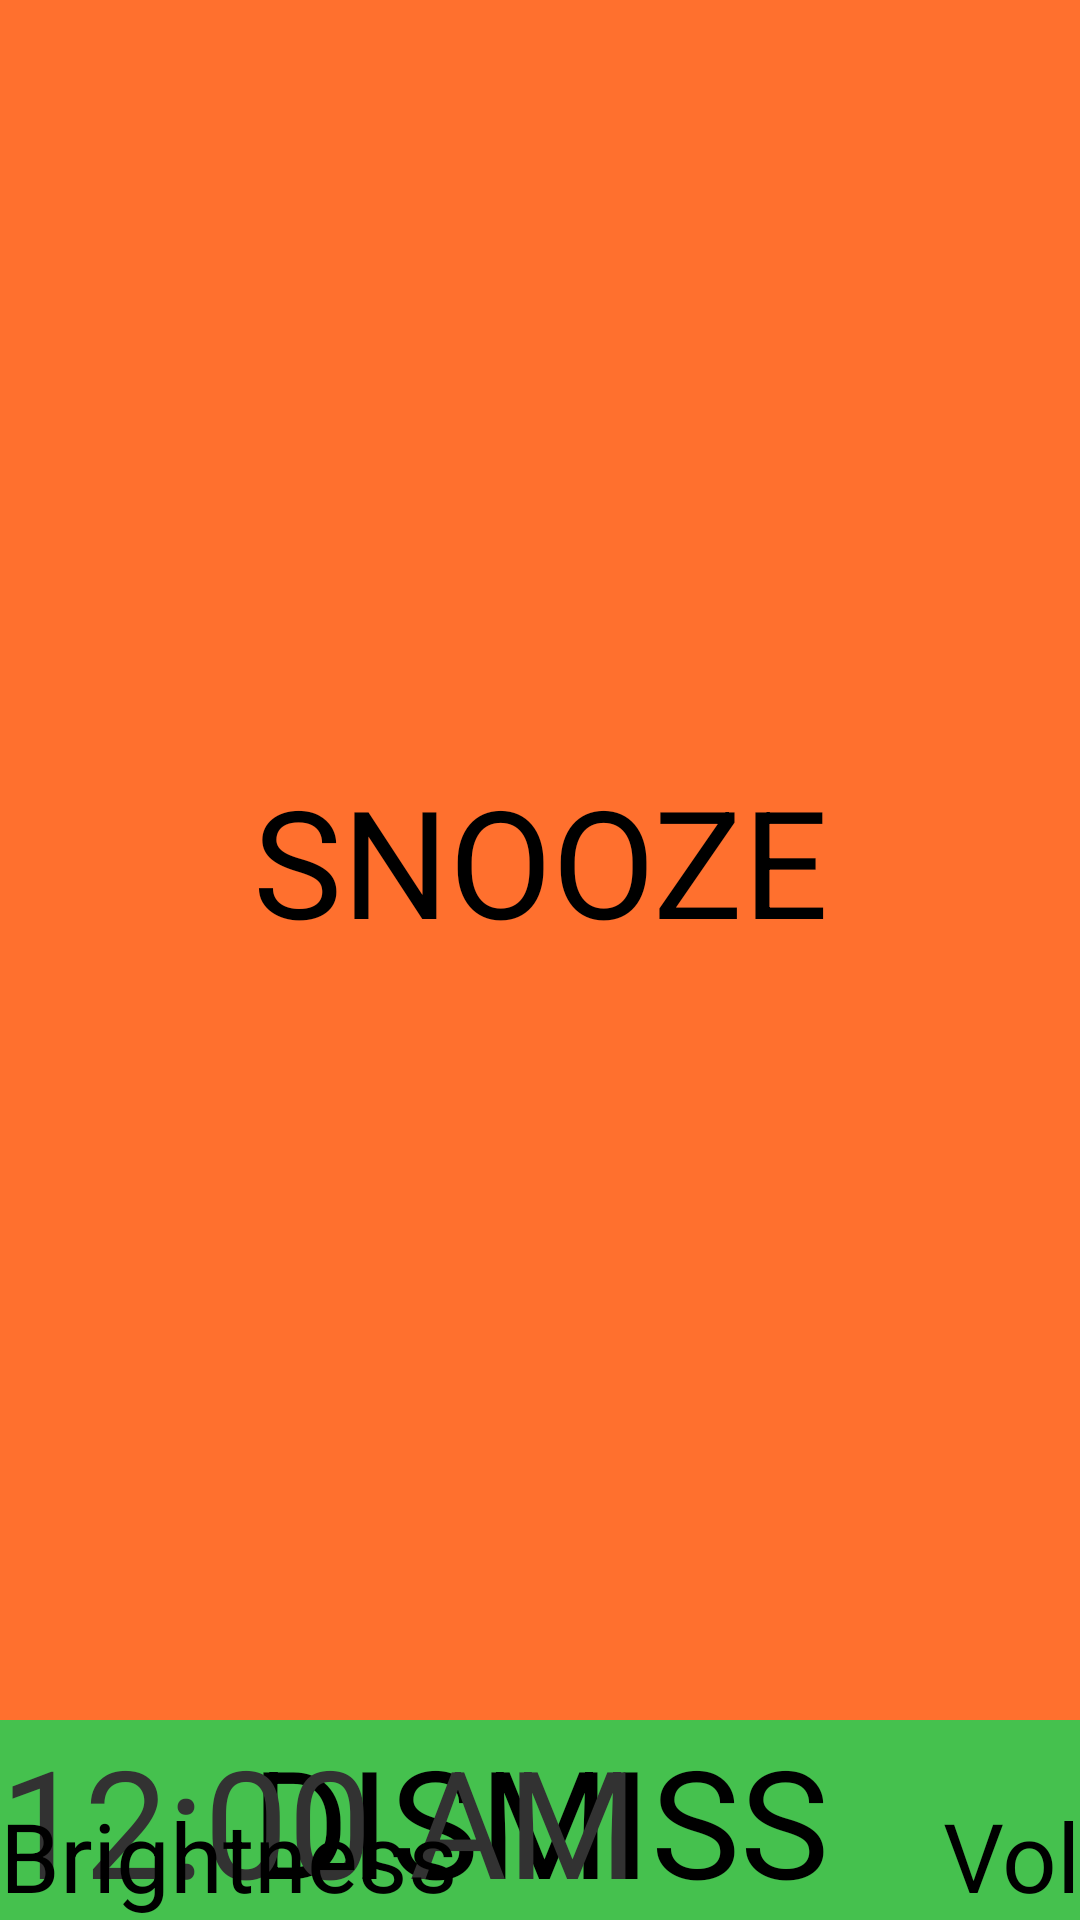

Here is an Android app screen rendered from its layout file. Give the layout XML and the strings, colors and styles it references.
<!-- AndroidManifest.xml: application theme android:Theme.Light.NoTitleBar -->
<!-- res/layout/activity_main.xml -->
<RelativeLayout xmlns:android="http://schemas.android.com/apk/res/android"
    xmlns:tools="http://schemas.android.com/tools"
    android:layout_width="match_parent"
    android:layout_height="match_parent"
    android:background="#000000" >
    
    
    
    <WebView
        android:id="@+id/webView"
        android:layout_width="match_parent"
        android:layout_height="match_parent" />
    
    

    
    
    <DigitalClock
        android:id="@+id/digitalClock1"
        android:layout_width="wrap_content"
        android:layout_height="wrap_content"
        android:layout_centerHorizontal="true"
        android:layout_centerVertical="true"
        android:textSize="60sp" />

    
    <TextView
        android:id="@+id/finalAlarmTime_textView"
        android:layout_width="wrap_content"
        android:layout_height="wrap_content"
        android:layout_below="@+id/digitalClock1"
        android:layout_centerHorizontal="true"
        android:layout_marginTop="10dp"
        android:clickable="true"
        android:onClick="onFinalAlarmTextViewClick"
        android:text="@string/final_alarm_time_label"
        android:textAppearance="?android:attr/textAppearanceMedium"        
        android:textSize="20sp" />
    
    		
    		<ImageButton
            	android:id="@+id/finalAlarmSettingsIcon_imageButton"
            	android:layout_width="wrap_content"
            	android:layout_height="wrap_content"
            	android:background="@null"
            	android:onClick="onSettingsButtonClick"
            	android:layout_toRightOf="@id/finalAlarmTime_textView"
            	android:layout_alignBottom="@+id/finalAlarmTime_textView"
            	android:src="@drawable/ic_settings" />
    
    
    
    <TextView
        android:id="@+id/remAlarmTime_textView"
        android:layout_width="wrap_content"
        android:layout_height="wrap_content"
        android:layout_marginTop="5dp"
        android:layout_below="@+id/finalAlarmTime_textView"
        android:layout_centerHorizontal="true"
        android:clickable="true"
        android:onClick="onREMAlarmTextViewClick"
        android:text="@string/rem_alarm_time_label"
        android:textAppearance="?android:attr/textAppearanceMedium"        
         />
    
    		
    		<ImageButton
            	android:id="@+id/remAlarmSettingsIcon_imageButton"
            	android:layout_width="wrap_content"
            	android:layout_height="wrap_content"
            	android:background="@null"
            	android:onClick="onRemAlarmSettingsButtonClick"
            	android:layout_toRightOf="@id/remAlarmTime_textView"
            	android:layout_alignBottom="@+id/remAlarmTime_textView"
            	android:src="@drawable/ic_settings" />

    <Button
        android:id="@+id/stop_button"
        android:layout_width="wrap_content"
        android:layout_height="wrap_content"
        android:layout_alignParentLeft="true"
        android:background="#AA0000"
        android:onClick="onStopButtonClicked"
        android:text="Stop"
        android:visibility="invisible" />

    
    	<ImageView
     	   android:id="@+id/finalAlarmPowerIcon_imageView"
     	   android:layout_width="wrap_content"
     	   android:layout_height="wrap_content"
           android:layout_alignBottom="@+id/finalAlarmTime_textView"
           android:layout_toLeftOf="@+id/finalAlarmTime_textView"
      	   android:clickable="true"
      	   android:onClick="onFinalAlarmPowerIconClick"
    	   android:src="@drawable/ic_power" />

  	  <ImageView
  	      android:id="@+id/remAlarmPowerIcon_imageView"
  	      android:layout_width="wrap_content"
  	      android:layout_height="wrap_content"
  	      android:layout_alignBottom="@+id/remAlarmTime_textView"
  	      android:layout_toLeftOf="@+id/remAlarmTime_textView"
  	      android:clickable="true"
  	      android:onClick="onRemAlarmPowerIconClick"
  	      android:src="@drawable/ic_power" />

     
    
    
	
    <LinearLayout
        android:id="@+id/icons_linearLayout"
        android:layout_width="fill_parent"
        android:layout_height="wrap_content"
        android:layout_alignParentBottom="true"
        android:layout_alignParentLeft="true"
        android:orientation = "horizontal" 
       >

        <ImageButton
            android:id="@+id/alarmIcon_imageView"
            android:layout_width="0dp"
            android:layout_height="wrap_content"
            android:layout_weight="1"
            android:background="@null"
            android:onClick="onAlarmIconClick"
            android:src="@drawable/ic_audio_alarm" />
        
         <ImageButton
            android:id="@+id/loadIcon_imageButton"
            android:layout_width="0dp"
            android:layout_height="wrap_content"
            android:layout_weight="1"
            android:background="@null"
            android:clickable="true"
            android:onClick="onLoadIconClick"
            android:src="@android:drawable/ic_menu_save" />            

        

        <ImageButton
            android:id="@+id/settingsIcon_imageButton"
            android:layout_width="0dp"
            android:layout_height="wrap_content"
            android:layout_weight="1"
            android:background="@null"
            android:onClick="onSettingsButtonClick"
            android:src="@android:drawable/ic_menu_preferences" />            

        <ImageButton
            android:id="@+id/infoIcon_imageButton"
            android:layout_width="0dp"
            android:layout_height="wrap_content"
            android:layout_weight="1"
            android:background="@null"
			android:onClick="onInfoIconClick"
			android:src="@android:drawable/ic_menu_info_details" />            

    </LinearLayout>

    
	
	
	 
	
    <Button
        android:id="@+id/resetRem_button"
        android:layout_width="fill_parent"
        android:layout_height="fill_parent"
        android:alpha="1"
        android:background="#29702e"
        android:onClick="onResetREMButtonClicked"
        android:text="SNOOZE"
        android:textSize="50dp"
        android:visibility="visible" />

    
    
	
    
    <Button
        android:id="@+id/snooze_button"
        android:layout_width="wrap_content"
        android:layout_height="wrap_content"
        android:layout_alignParentLeft="true"
        android:layout_alignParentRight="true"
        android:layout_alignParentTop="true"
        android:layout_above="@+id/dismiss_button"
        android:alpha="1"
        android:background="#ff702e"
        android:onClick="onSnoozeButtonClicked"
        android:text="SNOOZE"
        android:textSize="50dp"
        android:visibility="visible" />
    
    <Button
        android:id="@+id/dismiss_button"
        android:layout_width="wrap_content"
        android:layout_height="wrap_content"
        android:layout_alignParentRight="true"
        android:layout_alignParentLeft="true"
        android:layout_alignParentBottom="true"
        android:alpha="1"
        android:background="#45c14e"
        android:onClick="onDismissButtonClicked"
        android:text="DISMISS"
        android:textSize="50dp"
        android:visibility="visible" />
	
    
    
     
    
    
	<DigitalClock
        android:id="@+id/alternateClock_digitalClock"
        android:layout_width="wrap_content"
        android:layout_height="wrap_content"
        android:layout_alignParentBottom="true"
        android:layout_alignParentLeft="true"
        android:layout_alignParentRight="true"        
        android:textSize="50dp"
        />
	
	<ImageView 
	    android:id="@+id/brightnessIcon_imageView"
	    android:layout_height="wrap_content"
		android:layout_width="wrap_content"
		android:layout_alignParentBottom="true"
		android:layout_toLeftOf="@+id/brightness_textView"
		android:src="@drawable/ic_brightness" 
		/>
	
	<TextView
        android:id="@+id/brightness_textView"
        android:layout_width="wrap_content"
        android:layout_height="wrap_content"
        android:layout_alignParentBottom="true"
        android:layout_centerVertical="true"
        android:text="Brightness"
        android:textAppearance="?android:attr/textAppearanceLarge"        
        android:textSize="32dp"
        />
	
	<ImageView 
	    android:id="@+id/volumeIcon_imageView"
	    android:layout_height="wrap_content"
		android:layout_width="wrap_content"
		android:layout_alignParentBottom="true"
		android:layout_toLeftOf="@+id/volume_textView"
		android:src="@drawable/volume_icon" 
		/>
	
	<TextView
        android:id="@+id/volume_textView"
        android:layout_width="wrap_content"
        android:layout_height="wrap_content"
        android:layout_alignParentBottom="true"
        android:layout_alignParentRight="true"
        android:text="Vol"
        android:textAppearance="?android:attr/textAppearanceLarge"        
        android:textSize="32dp"
        />
	
	
	
	
	
	
    
	
	<Button
        android:id="@+id/bigFlashing_button"
        android:layout_width="match_parent"
        android:layout_height="match_parent"
        android:layout_alignParentLeft="true"
        android:layout_alignParentRight="true"
        android:layout_alignParentTop="true"
        android:layout_alignParentBottom="true"        
        android:alpha="1"
        android:background="#ff702e"
        android:onClick="onBigFlashingLightButtonClick"                
        android:visibility="invisible" />
	
	
	

</RelativeLayout>
<!-- resources referenced by this layout -->
<resources>
  <!-- drawable ic_brightness: png bitmap (drawable-hdpi, 3877 bytes) -->
  <!-- drawable ic_power: png bitmap (drawable-hdpi, 6718 bytes) -->
  <!-- drawable ic_settings: png bitmap (drawable-ldpi, 1534 bytes) -->
  <string name="final_alarm_time_label">Final</string>
  <string name="rem_alarm_time_label">REM</string>
</resources>
